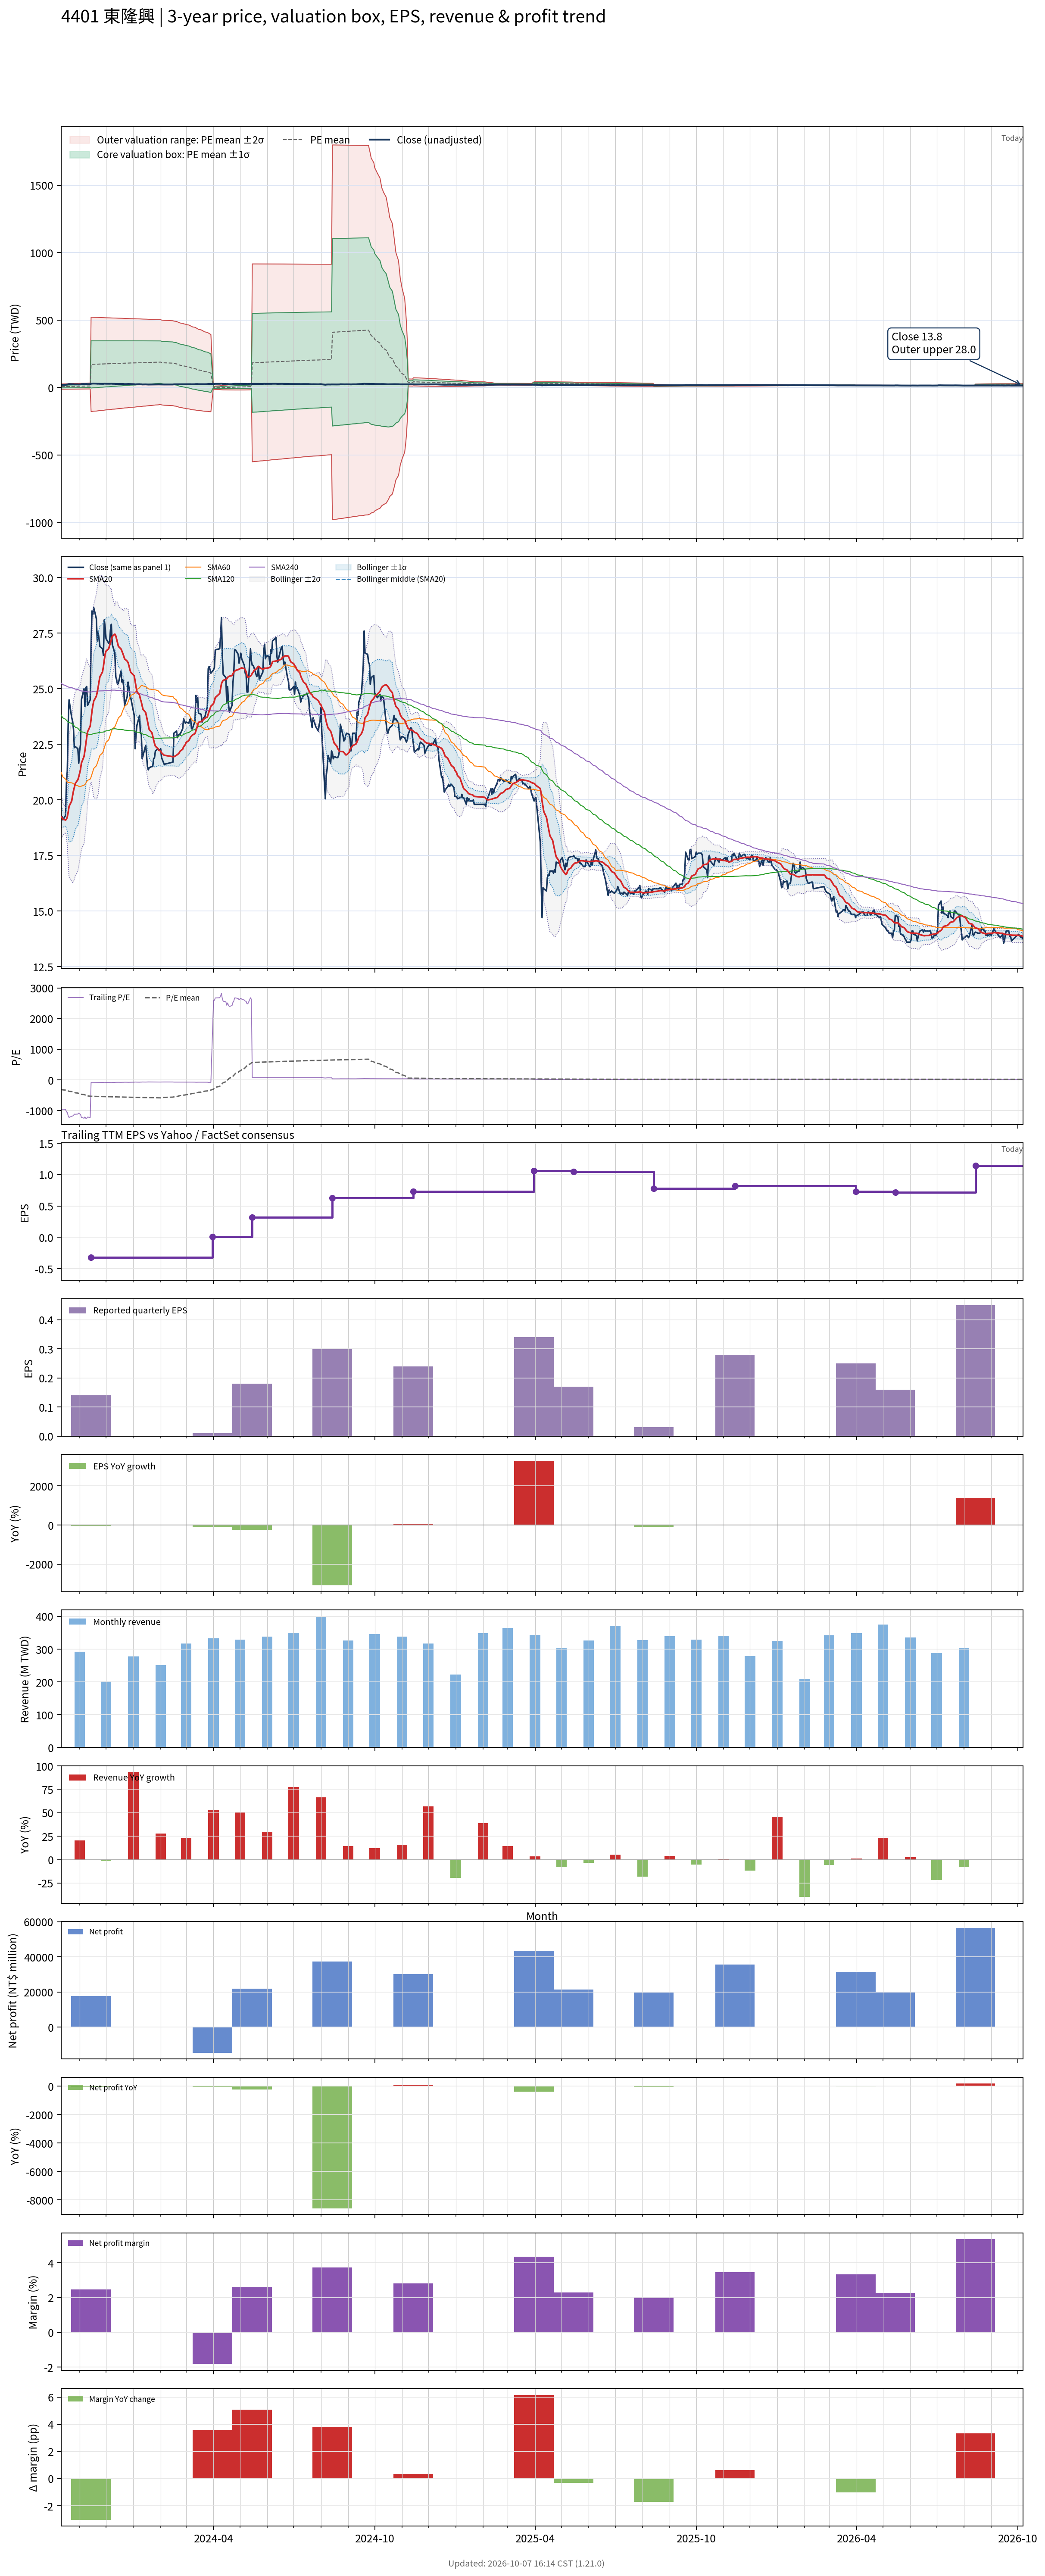

Values plotted in this chart, from the file beside it:
# chart-version: skill-stock-dynamic-val…
date, close, available_date, period_end, eps, ttm_eps, pe, pe_mean, pe_std, price_m2, price_m1, price_mean, price_p1, price_p2, forward_eps, forward_pe, forward_pe_mean, forward_pe_std, forward_price_m2, forward_price_m1, forward_price_mean, forward_price_p1, forward_price_p2, sma20
2023-10-11, 19.15, 2023-08-14, 2023-06-30, -0.01, -0.02, -957.5, -309.2, 486.4, 25.64, 15.91, 6.184, -3.545, -13.27, , , , , , , , , , 19.23
2023-10-12, 19.25, 2023-08-14, 2023-06-30, -0.01, -0.02, -962.5, -317.4, 489.1, 25.91, 16.13, 6.348, -3.434, -13.22, , , , , , , , , , 19.19
2023-10-13, 19.1, 2023-08-14, 2023-06-30, -0.01, -0.02, -955, -325.5, 491.6, 26.17, 16.34, 6.51, -3.321, -13.15, , , , , , , , , , 19.14
2023-10-16, 19.3, 2023-08-14, 2023-06-30, -0.01, -0.02, -965, -333.7, 494, 26.43, 16.55, 6.674, -3.205, -13.08, , , , , , , , , , 19.09
2023-10-17, 20.75, 2023-08-14, 2023-06-30, -0.01, -0.02, -1038, -342.5, 497, 26.73, 16.79, 6.85, -3.09, -13.03, , , , , , , , , , 19.12
2023-10-18, 21.3, 2023-08-14, 2023-06-30, -0.01, -0.02, -1065, -351.6, 500.2, 27.04, 17.04, 7.031, -2.974, -12.98, , , , , , , , , , 19.23
2023-10-19, 23.4, 2023-08-14, 2023-06-30, -0.01, -0.02, -1170, -361.5, 504.6, 27.41, 17.32, 7.23, -2.862, -12.95, , , , , , , , , , 19.44
2023-10-20, 24.5, 2023-08-14, 2023-06-30, -0.01, -0.02, -1225, -371.9, 509.5, 27.82, 17.63, 7.437, -2.752, -12.94, , , , , , , , , , 19.71
2023-10-23, 23.7, 2023-08-14, 2023-06-30, -0.01, -0.02, -1185, -381.9, 513.5, 28.18, 17.91, 7.638, -2.633, -12.9, , , , , , , , , , 19.95
2023-10-24, 23.55, 2023-08-14, 2023-06-30, -0.01, -0.02, -1178, -391.9, 517.3, 28.53, 18.18, 7.838, -2.508, -12.85, , , , , , , , , , 20.19
2023-10-25, 23.2, 2023-08-14, 2023-06-30, -0.01, -0.02, -1160, -401.7, 520.6, 28.86, 18.45, 8.034, -2.377, -12.79, , , , , , , , , , 20.4
2023-10-26, 22.35, 2023-08-14, 2023-06-30, -0.01, -0.02, -1118, -411.2, 523.2, 29.15, 18.69, 8.224, -2.24, -12.7, , , , , , , , , , 20.56
2023-10-27, 22.4, 2023-08-14, 2023-06-30, -0.01, -0.02, -1120, -420.7, 525.6, 29.44, 18.93, 8.414, -2.098, -12.61, , , , , , , , , , 20.73
2023-10-30, 22.3, 2023-08-14, 2023-06-30, -0.01, -0.02, -1115, -430.2, 527.8, 29.72, 19.16, 8.603, -1.953, -12.51, , , , , , , , , , 20.91
2023-10-31, 21.65, 2023-08-14, 2023-06-30, -0.01, -0.02, -1082, -439.4, 529.5, 29.97, 19.38, 8.787, -1.803, -12.39, , , , , , , , , , 21.04
2023-11-01, 22.2, 2023-08-14, 2023-06-30, -0.01, -0.02, -1110, -448.8, 531.3, 30.23, 19.6, 8.976, -1.651, -12.28, , , , , , , , , , 21.2
2023-11-02, 22.5, 2023-08-14, 2023-06-30, -0.01, -0.02, -1125, -458.3, 533.1, 30.49, 19.83, 9.166, -1.496, -12.16, , , , , , , , , , 21.37
2023-11-03, 24.5, 2023-08-14, 2023-06-30, -0.01, -0.02, -1225, -468.7, 535.8, 30.81, 20.09, 9.374, -1.343, -12.06, , , , , , , , , , 21.65
2023-11-06, 25, 2023-08-14, 2023-06-30, -0.01, -0.02, -1250, -479.3, 538.6, 31.13, 20.36, 9.586, -1.187, -11.96, , , , , , , , , , 21.95
2023-11-07, 24.2, 2023-08-14, 2023-06-30, -0.01, -0.02, -1210, -489.7, 540.6, 31.42, 20.61, 9.794, -1.018, -11.83, , , , , , , , , , 22.21
2023-11-08, 25.05, 2023-08-14, 2023-06-30, -0.01, -0.02, -1252, -500.4, 542.8, 31.72, 20.87, 10.01, -0.8478, -11.7, , , , , , , , , , 22.51
2023-11-09, 25.1, 2023-08-14, 2023-06-30, -0.01, -0.02, -1255, -511.2, 544.9, 32.02, 21.12, 10.22, -0.673, -11.57, , , , , , , , , , 22.8
2023-11-10, 24.25, 2023-08-14, 2023-06-30, -0.01, -0.02, -1212, -521.7, 546.2, 32.28, 21.36, 10.43, -0.4914, -11.42, , , , , , , , , , 23.06
2023-11-13, 24.5, 2023-08-14, 2023-06-30, -0.01, -0.02, -1225, -532.2, 547.5, 32.54, 21.59, 10.64, -0.3064, -11.26, , , , , , , , , , 23.32
2023-11-14, 26.95, 2023-11-14, 2023-09-30, 0.14, -0.32, -84.22, -533.2, 546.6, 520.4, 345.5, 170.6, -4.264, -179.2, , , , , , , , , , 23.63
2023-11-15, 28.5, 2023-11-14, 2023-09-30, 0.14, -0.32, -89.06, -534.3, 545.5, 520.1, 345.5, 171, -3.601, -178.2, , , , , , , , , , 23.99
2023-11-16, 28.35, 2023-11-14, 2023-09-30, 0.14, -0.32, -88.59, -535.4, 544.5, 519.8, 345.6, 171.3, -2.941, -177.2, , , , , , , , , , 24.24
2023-11-17, 28.65, 2023-11-14, 2023-09-30, 0.14, -0.32, -89.53, -536.4, 543.5, 519.5, 345.6, 171.7, -2.275, -176.2, , , , , , , , , , 24.45
2023-11-20, 28.15, 2023-11-14, 2023-09-30, 0.14, -0.32, -87.97, -537.5, 542.5, 519.2, 345.6, 172, -1.62, -175.2, , , , , , , , , , 24.67
2023-11-21, 27.15, 2023-11-14, 2023-09-30, 0.14, -0.32, -84.84, -538.5, 541.6, 518.9, 345.6, 172.3, -0.979, -174.3, , , , , , , , , , 24.85
2023-11-22, 27.55, 2023-11-14, 2023-09-30, 0.14, -0.32, -86.09, -539.5, 540.6, 518.6, 345.6, 172.6, -0.3318, -173.3, , , , , , , , , , 25.07
2023-11-23, 27.25, 2023-11-14, 2023-09-30, 0.14, -0.32, -85.16, -540.6, 539.6, 518.3, 345.6, 173, 0.3124, -172.4, , , , , , , , , , 25.31
2023-11-24, 26.9, 2023-11-14, 2023-09-30, 0.14, -0.32, -84.06, -541.6, 538.6, 518, 345.7, 173.3, 0.9507, -171.4, , , , , , , , , , 25.54
2023-11-27, 26.8, 2023-11-14, 2023-09-30, 0.14, -0.32, -83.75, -542.6, 537.6, 517.7, 345.7, 173.6, 1.588, -170.4, , , , , , , , , , 25.76
2023-11-28, 26.5, 2023-11-14, 2023-09-30, 0.14, -0.32, -82.81, -543.6, 536.6, 517.4, 345.7, 173.9, 2.222, -169.5, , , , , , , , , , 26
2023-11-29, 28.1, 2023-11-14, 2023-09-30, 0.14, -0.32, -87.81, -544.6, 535.6, 517.1, 345.7, 174.3, 2.881, -168.5, , , , , , , , , , 26.3
2023-11-30, 27.75, 2023-11-14, 2023-09-30, 0.14, -0.32, -86.72, -545.7, 534.6, 516.8, 345.7, 174.6, 3.535, -167.5, , , , , , , , , , 26.56
2023-12-01, 27.25, 2023-11-14, 2023-09-30, 0.14, -0.32, -85.16, -546.7, 533.6, 516.4, 345.7, 174.9, 4.182, -166.6, , , , , , , , , , 26.7
2023-12-04, 27.05, 2023-11-14, 2023-09-30, 0.14, -0.32, -84.53, -547.7, 532.6, 516.1, 345.7, 175.3, 4.827, -165.6, , , , , , , , , , 26.8
2023-12-05, 27.1, 2023-11-14, 2023-09-30, 0.14, -0.32, -84.69, -548.7, 531.6, 515.8, 345.7, 175.6, 5.47, -164.6, , , , , , , , , , 26.95
2023-12-06, 27.65, 2023-11-14, 2023-09-30, 0.14, -0.32, -86.41, -549.7, 530.6, 515.5, 345.7, 175.9, 6.124, -163.7, , , , , , , , , , 27.07
2023-12-07, 27.9, 2023-11-14, 2023-09-30, 0.14, -0.32, -87.19, -550.7, 529.6, 515.2, 345.7, 176.2, 6.782, -162.7, , , , , , , , , , 27.21
2023-12-08, 27, 2023-11-14, 2023-09-30, 0.14, -0.32, -84.38, -551.8, 528.5, 514.8, 345.7, 176.6, 7.431, -161.7, , , , , , , , , , 27.35
2023-12-11, 26.6, 2023-11-14, 2023-09-30, 0.14, -0.32, -83.12, -552.8, 527.5, 514.5, 345.7, 176.9, 8.074, -160.7, , , , , , , , , , 27.46
2023-12-12, 25.55, 2023-11-14, 2023-09-30, 0.14, -0.32, -79.84, -553.7, 526.5, 514.2, 345.7, 177.2, 8.708, -159.8, , , , , , , , , , 27.39
2023-12-13, 25.4, 2023-11-14, 2023-09-30, 0.14, -0.32, -79.38, -554.7, 525.5, 513.8, 345.7, 177.5, 9.342, -158.8, , , , , , , , , , 27.23
2023-12-14, 25.2, 2023-11-14, 2023-09-30, 0.14, -0.32, -78.75, -555.7, 524.5, 513.5, 345.7, 177.8, 9.975, -157.9, , , , , , , , , , 27.07
2023-12-15, 25.25, 2023-11-14, 2023-09-30, 0.14, -0.32, -78.91, -556.7, 523.5, 513.2, 345.7, 178.1, 10.61, -156.9, , , , , , , , , , 26.91
2023-12-18, 25.8, 2023-11-14, 2023-09-30, 0.14, -0.32, -80.62, -557.7, 522.5, 512.8, 345.6, 178.4, 11.25, -156, , , , , , , , , , 26.79
2023-12-19, 25.3, 2023-11-14, 2023-09-30, 0.14, -0.32, -79.06, -558.6, 521.5, 512.5, 345.6, 178.8, 11.88, -155, , , , , , , , , , 26.7
2023-12-20, 25.4, 2023-11-14, 2023-09-30, 0.14, -0.32, -79.38, -559.6, 520.5, 512.2, 345.6, 179.1, 12.52, -154, , , , , , , , , , 26.59
2023-12-21, 25.1, 2023-11-14, 2023-09-30, 0.14, -0.32, -78.44, -560.6, 519.5, 511.8, 345.6, 179.4, 13.15, -153.1, , , , , , , , , , 26.48
2023-12-22, 24.25, 2023-11-14, 2023-09-30, 0.14, -0.32, -75.78, -561.5, 518.5, 511.5, 345.6, 179.7, 13.78, -152.1, , , , , , , , , , 26.35
2023-12-25, 24.65, 2023-11-14, 2023-09-30, 0.14, -0.32, -77.03, -562.5, 517.5, 511.2, 345.6, 180, 14.4, -151.2, , , , , , , , , , 26.24
2023-12-26, 25.3, 2023-11-14, 2023-09-30, 0.14, -0.32, -79.06, -563.4, 516.4, 510.8, 345.6, 180.3, 15.04, -150.2, , , , , , , , , , 26.18
2023-12-27, 25.05, 2023-11-14, 2023-09-30, 0.14, -0.32, -78.28, -564.4, 515.4, 510.5, 345.5, 180.6, 15.67, -149.3, , , , , , , , , , 26.03
2023-12-28, 24.7, 2023-11-14, 2023-09-30, 0.14, -0.32, -77.19, -565.3, 514.4, 510.1, 345.5, 180.9, 16.3, -148.3, , , , , , , , , , 25.88
2023-12-29, 24.6, 2023-11-14, 2023-09-30, 0.14, -0.32, -76.88, -566.3, 513.4, 509.8, 345.5, 181.2, 16.93, -147.4, , , , , , , , , , 25.74
2024-01-02, 23.8, 2023-11-14, 2023-09-30, 0.14, -0.32, -74.38, -567.2, 512.4, 509.4, 345.5, 181.5, 17.54, -146.4, , , , , , , , , , 25.58
... 668 more rows
